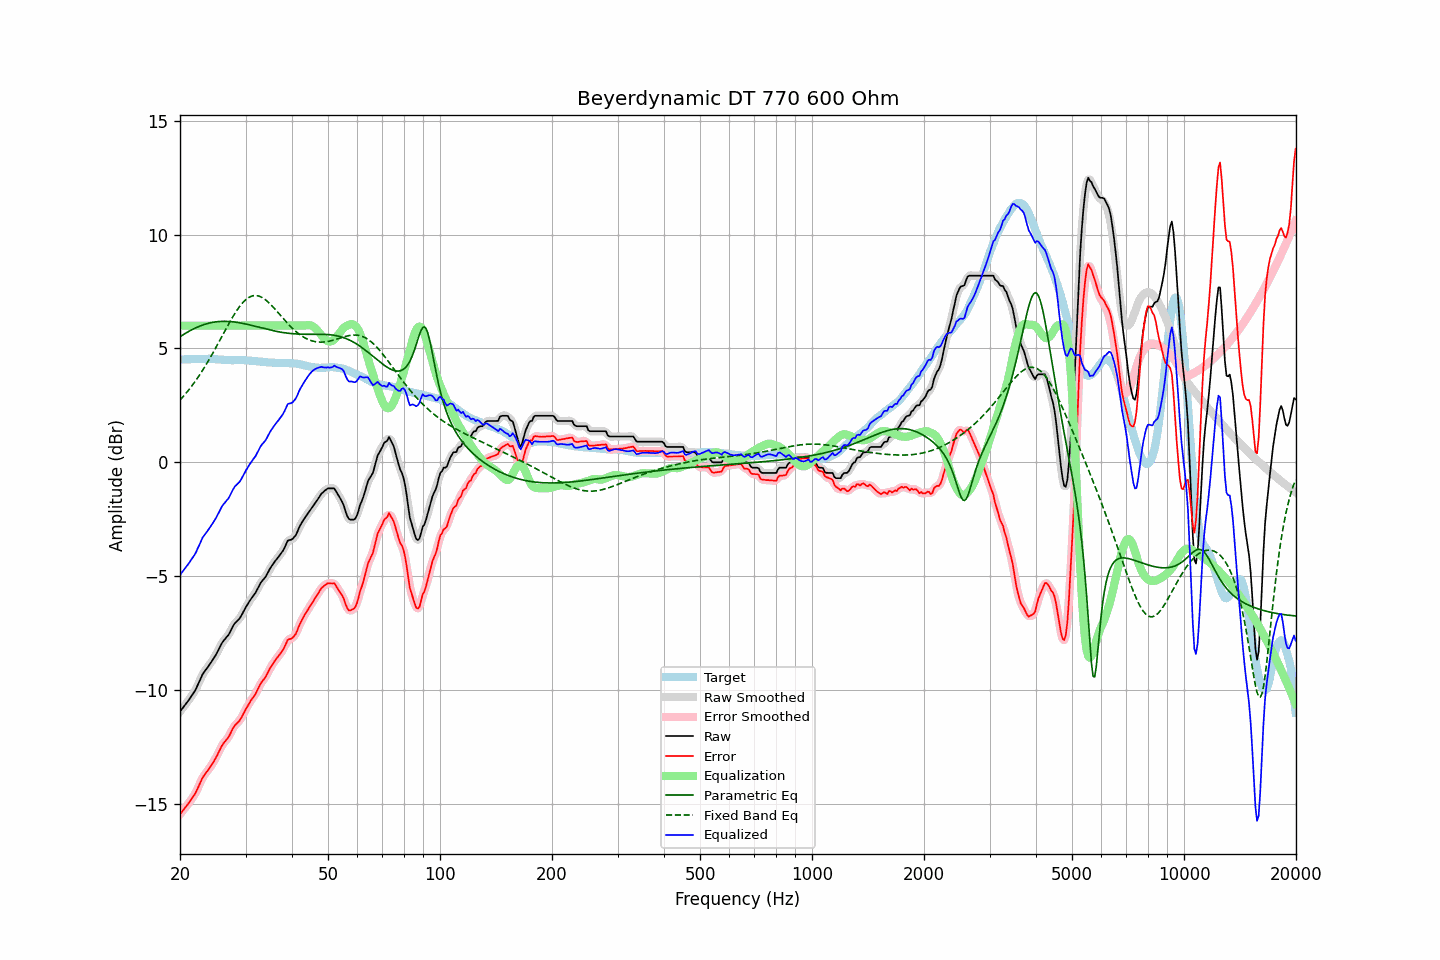

Values plotted in this chart, from the file beside it:
frequency, raw, error, smoothed, error_smoothed, equalization, parametric_eq, fixed_band_eq, equalized_raw, equalized_smoothed, target
20.00, -10.95, -15.46, -10.95, -15.46, 6.00, 5.51, 2.73, -4.95, -4.95, 4.51
20.20, -10.86, -15.37, -10.86, -15.37, 6.00, 5.56, 2.81, -4.86, -4.86, 4.51
20.40, -10.77, -15.28, -10.77, -15.28, 6.00, 5.60, 2.88, -4.77, -4.77, 4.51
20.61, -10.67, -15.19, -10.67, -15.19, 6.00, 5.65, 2.97, -4.67, -4.67, 4.52
20.81, -10.58, -15.10, -10.58, -15.10, 6.00, 5.69, 3.05, -4.58, -4.58, 4.52
21.02, -10.49, -15.01, -10.48, -15.01, 6.00, 5.73, 3.14, -4.49, -4.48, 4.52
21.23, -10.39, -14.91, -10.39, -14.91, 6.00, 5.77, 3.23, -4.39, -4.39, 4.52
21.44, -10.28, -14.81, -10.29, -14.81, 6.00, 5.81, 3.32, -4.28, -4.29, 4.53
21.66, -10.18, -14.71, -10.18, -14.71, 6.00, 5.84, 3.41, -4.18, -4.18, 4.53
21.87, -10.08, -14.61, -10.07, -14.60, 6.00, 5.88, 3.51, -4.08, -4.07, 4.53
22.09, -9.95, -14.48, -9.94, -14.47, 6.00, 5.91, 3.61, -3.95, -3.94, 4.53
22.31, -9.79, -14.32, -9.79, -14.33, 6.00, 5.94, 3.71, -3.79, -3.79, 4.54
22.54, -9.64, -14.17, -9.63, -14.17, 6.00, 5.97, 3.81, -3.64, -3.63, 4.53
22.76, -9.48, -14.02, -9.48, -14.01, 6.00, 6.00, 3.92, -3.48, -3.48, 4.54
22.99, -9.32, -13.86, -9.34, -13.87, 6.00, 6.02, 4.03, -3.32, -3.34, 4.54
23.22, -9.22, -13.76, -9.22, -13.75, 6.00, 6.05, 4.14, -3.22, -3.22, 4.54
23.45, -9.12, -13.65, -9.12, -13.65, 6.00, 6.07, 4.26, -3.12, -3.12, 4.54
23.69, -9.03, -13.57, -9.03, -13.57, 6.00, 6.09, 4.38, -3.03, -3.03, 4.54
23.92, -8.93, -13.47, -8.93, -13.47, 6.00, 6.11, 4.50, -2.93, -2.93, 4.55
24.16, -8.83, -13.36, -8.83, -13.37, 6.00, 6.12, 4.62, -2.83, -2.83, 4.54
24.40, -8.72, -13.25, -8.72, -13.26, 6.00, 6.14, 4.74, -2.72, -2.72, 4.54
24.65, -8.61, -13.14, -8.61, -13.14, 6.00, 6.15, 4.87, -2.61, -2.61, 4.53
24.89, -8.50, -13.02, -8.49, -13.02, 6.00, 6.16, 4.99, -2.50, -2.49, 4.52
25.14, -8.37, -12.89, -8.36, -12.89, 6.00, 6.17, 5.12, -2.37, -2.36, 4.52
25.39, -8.23, -12.74, -8.23, -12.74, 6.00, 6.18, 5.25, -2.23, -2.23, 4.51
25.65, -8.09, -12.60, -8.09, -12.60, 6.00, 6.18, 5.38, -2.09, -2.09, 4.51
25.91, -7.95, -12.45, -7.96, -12.46, 6.00, 6.19, 5.52, -1.95, -1.96, 4.50
26.16, -7.85, -12.35, -7.85, -12.35, 6.00, 6.19, 5.65, -1.85, -1.85, 4.50
26.43, -7.77, -12.26, -7.76, -12.26, 6.00, 6.19, 5.78, -1.77, -1.76, 4.49
26.69, -7.68, -12.17, -7.68, -12.18, 6.00, 6.19, 5.91, -1.68, -1.68, 4.49
26.96, -7.60, -12.09, -7.59, -12.08, 6.00, 6.18, 6.04, -1.60, -1.59, 4.49
27.23, -7.48, -11.97, -7.47, -11.96, 6.00, 6.18, 6.16, -1.48, -1.47, 4.49
27.50, -7.34, -11.82, -7.34, -11.82, 6.00, 6.17, 6.28, -1.34, -1.34, 4.48
27.77, -7.20, -11.67, -7.20, -11.68, 6.00, 6.17, 6.40, -1.20, -1.20, 4.48
28.05, -7.08, -11.57, -7.09, -11.57, 6.00, 6.16, 6.52, -1.08, -1.09, 4.49
28.33, -7.01, -11.49, -7.01, -11.49, 6.00, 6.15, 6.63, -1.01, -1.01, 4.49
28.62, -6.94, -11.42, -6.94, -11.42, 6.00, 6.14, 6.73, -0.94, -0.94, 4.49
28.90, -6.87, -11.35, -6.86, -11.34, 6.00, 6.13, 6.83, -0.87, -0.86, 4.48
29.19, -6.76, -11.24, -6.75, -11.24, 6.00, 6.11, 6.92, -0.76, -0.75, 4.48
29.48, -6.63, -11.11, -6.63, -11.11, 6.00, 6.10, 7.00, -0.63, -0.63, 4.48
29.78, -6.49, -10.97, -6.49, -10.97, 6.00, 6.08, 7.08, -0.49, -0.49, 4.48
30.08, -6.36, -10.83, -6.37, -10.84, 6.00, 6.07, 7.14, -0.36, -0.37, 4.47
30.38, -6.25, -10.72, -6.24, -10.71, 6.00, 6.05, 7.20, -0.25, -0.24, 4.47
30.68, -6.13, -10.60, -6.13, -10.59, 6.00, 6.04, 7.24, -0.13, -0.13, 4.47
30.99, -6.02, -10.48, -6.02, -10.48, 6.00, 6.02, 7.28, -0.02, -0.02, 4.46
31.30, -5.92, -10.38, -5.92, -10.38, 6.00, 6.00, 7.30, 0.08, 0.08, 4.46
31.61, -5.83, -10.27, -5.83, -10.27, 6.00, 5.99, 7.32, 0.17, 0.17, 4.44
31.93, -5.73, -10.17, -5.72, -10.16, 6.00, 5.97, 7.32, 0.27, 0.28, 4.44
32.24, -5.60, -10.03, -5.59, -10.03, 6.00, 5.95, 7.31, 0.40, 0.41, 4.43
32.57, -5.46, -9.88, -5.46, -9.88, 6.00, 5.93, 7.30, 0.54, 0.54, 4.42
32.89, -5.32, -9.74, -5.33, -9.75, 6.00, 5.91, 7.27, 0.68, 0.67, 4.42
33.22, -5.22, -9.64, -5.23, -9.64, 6.00, 5.89, 7.24, 0.78, 0.77, 4.42
33.55, -5.14, -9.54, -5.14, -9.54, 6.00, 5.88, 7.19, 0.86, 0.86, 4.41
33.89, -5.06, -9.45, -5.05, -9.44, 6.00, 5.86, 7.14, 0.94, 0.95, 4.39
34.23, -4.94, -9.33, -4.94, -9.32, 6.00, 5.84, 7.09, 1.06, 1.06, 4.39
34.57, -4.81, -9.19, -4.81, -9.19, 6.00, 5.82, 7.02, 1.19, 1.19, 4.38
34.92, -4.67, -9.05, -4.68, -9.06, 6.00, 5.81, 6.96, 1.33, 1.32, 4.38
35.27, -4.56, -8.94, -4.56, -8.94, 6.00, 5.79, 6.89, 1.44, 1.44, 4.38
35.62, -4.46, -8.83, -4.45, -8.83, 6.00, 5.78, 6.81, 1.54, 1.55, 4.38
35.97, -4.36, -8.72, -4.36, -8.73, 6.00, 5.76, 6.73, 1.64, 1.64, 4.36
... 635 more rows
